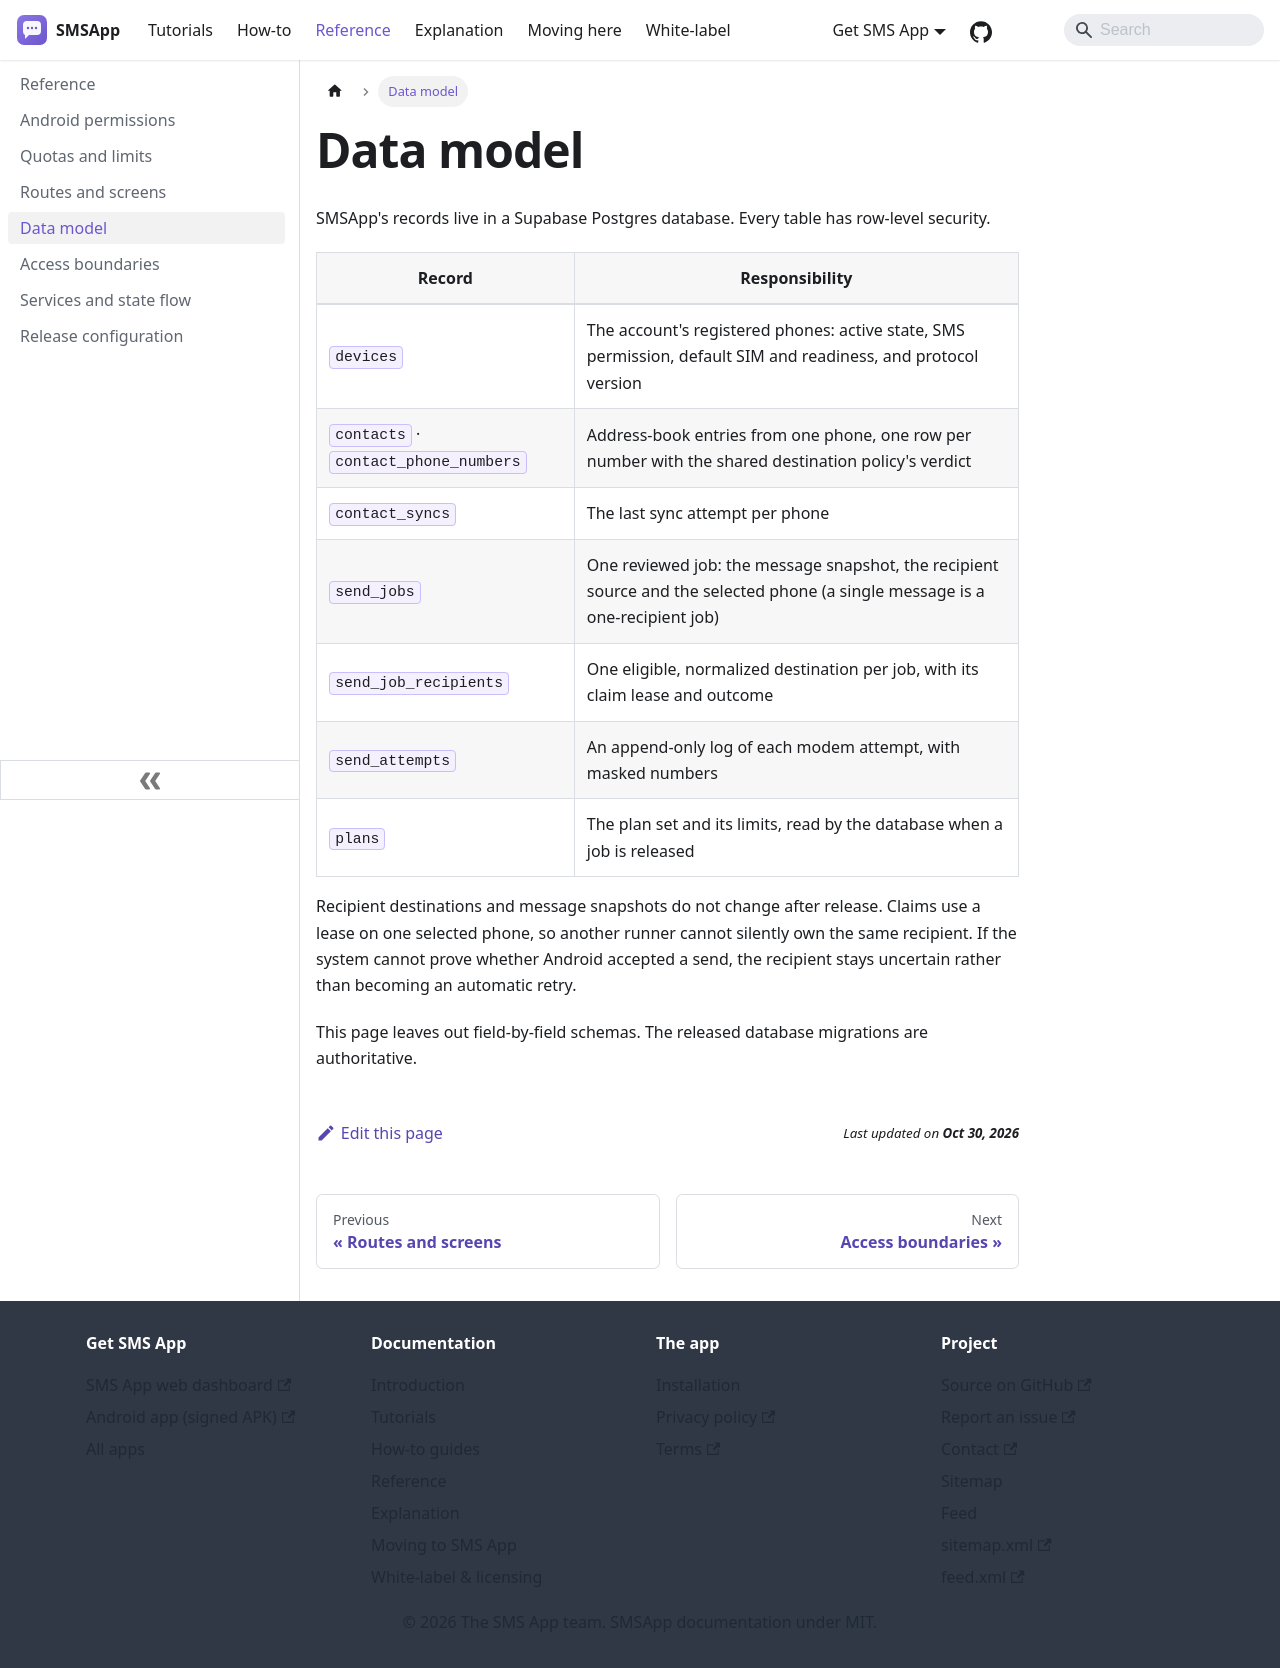

repository: aoneahsan/smsapp-docs · page: reference/firestore-data-model.html · generator: docusaurus

---
title: Data model
description: Public overview of the account, phone, contact, job, recipient and attempt records SMSApp keeps in Supabase.
sidebar_position: 5
---

# Data model

SMSApp's records live in a Supabase Postgres database. Every table has row-level security.

| Record | Responsibility |
|---|---|
| `devices` | The account's registered phones: active state, SMS permission, default SIM and readiness, and protocol version |
| `contacts` · `contact_phone_numbers` | Address-book entries from one phone, one row per number with the shared destination policy's verdict |
| `contact_syncs` | The last sync attempt per phone |
| `send_jobs` | One reviewed job: the message snapshot, the recipient source and the selected phone (a single message is a one-recipient job) |
| `send_job_recipients` | One eligible, normalized destination per job, with its claim lease and outcome |
| `send_attempts` | An append-only log of each modem attempt, with masked numbers |
| `plans` | The plan set and its limits, read by the database when a job is released |

Recipient destinations and message snapshots do not change after release. Claims use a lease on one selected phone, so another runner cannot silently own the same recipient. If the system cannot prove whether Android accepted a send, the recipient stays uncertain rather than becoming an automatic retry.

This page leaves out field-by-field schemas. The released database migrations are authoritative.
